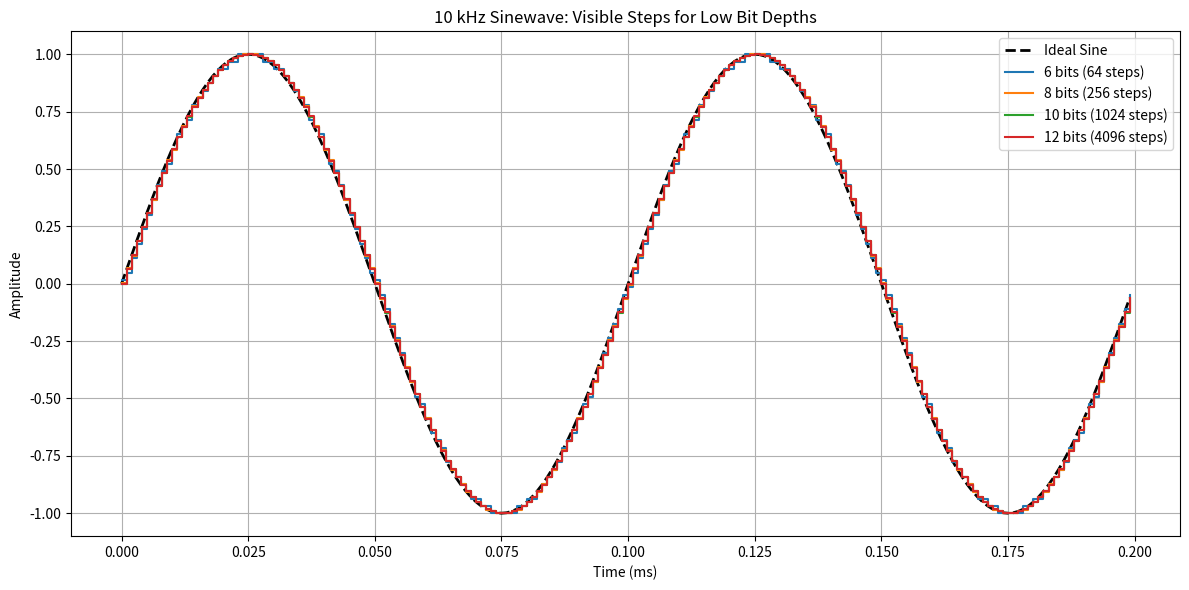

Generate this figure with matplotlib:
import numpy as np
import matplotlib.pyplot as plt
fs = 1_000_000  # 1 MSa/s for smooth plotting
duration = 0.001  # 1 ms view window (enough for 10 cycles of 10 kHz)

# 1. Sinewave resolution/quantization steps
bits_list = [13, 14, 16, 20]
f_sine = 10000  # 10 kHz
t = np.linspace(0, duration, int(fs * duration), endpoint=False)
# Let's plot 6, 8, 10, and 12 bits for maximum step visibility
low_bits_list = [6, 8, 10, 12]
wide_start = 0.00
wide_end = 0.2  # ms, two full cycles
start_idx = int(wide_start * 1e-3 * fs)
end_idx = int(wide_end * 1e-3 * fs)
t_wide = t[start_idx:end_idx]
sine_ideal_wide = np.sin(2 * np.pi * f_sine * t_wide)

plt.figure(figsize=(12, 6))
plt.plot(t_wide * 1e3, sine_ideal_wide, 'k--', label="Ideal Sine", linewidth=2)
for bits in low_bits_list:
    levels = 2 ** bits
    sine_quant = np.round((sine_ideal_wide + 1) / 2 * (levels - 1)) / (levels - 1) * 2 - 1
    plt.plot(t_wide * 1e3, sine_quant, drawstyle='steps-post', label=f"{bits} bits ({levels} steps)")
plt.title("10 kHz Sinewave: Visible Steps for Low Bit Depths")
plt.xlabel("Time (ms)")
plt.ylabel("Amplitude")
plt.grid(True)
plt.legend()
plt.tight_layout()
plt.show()

